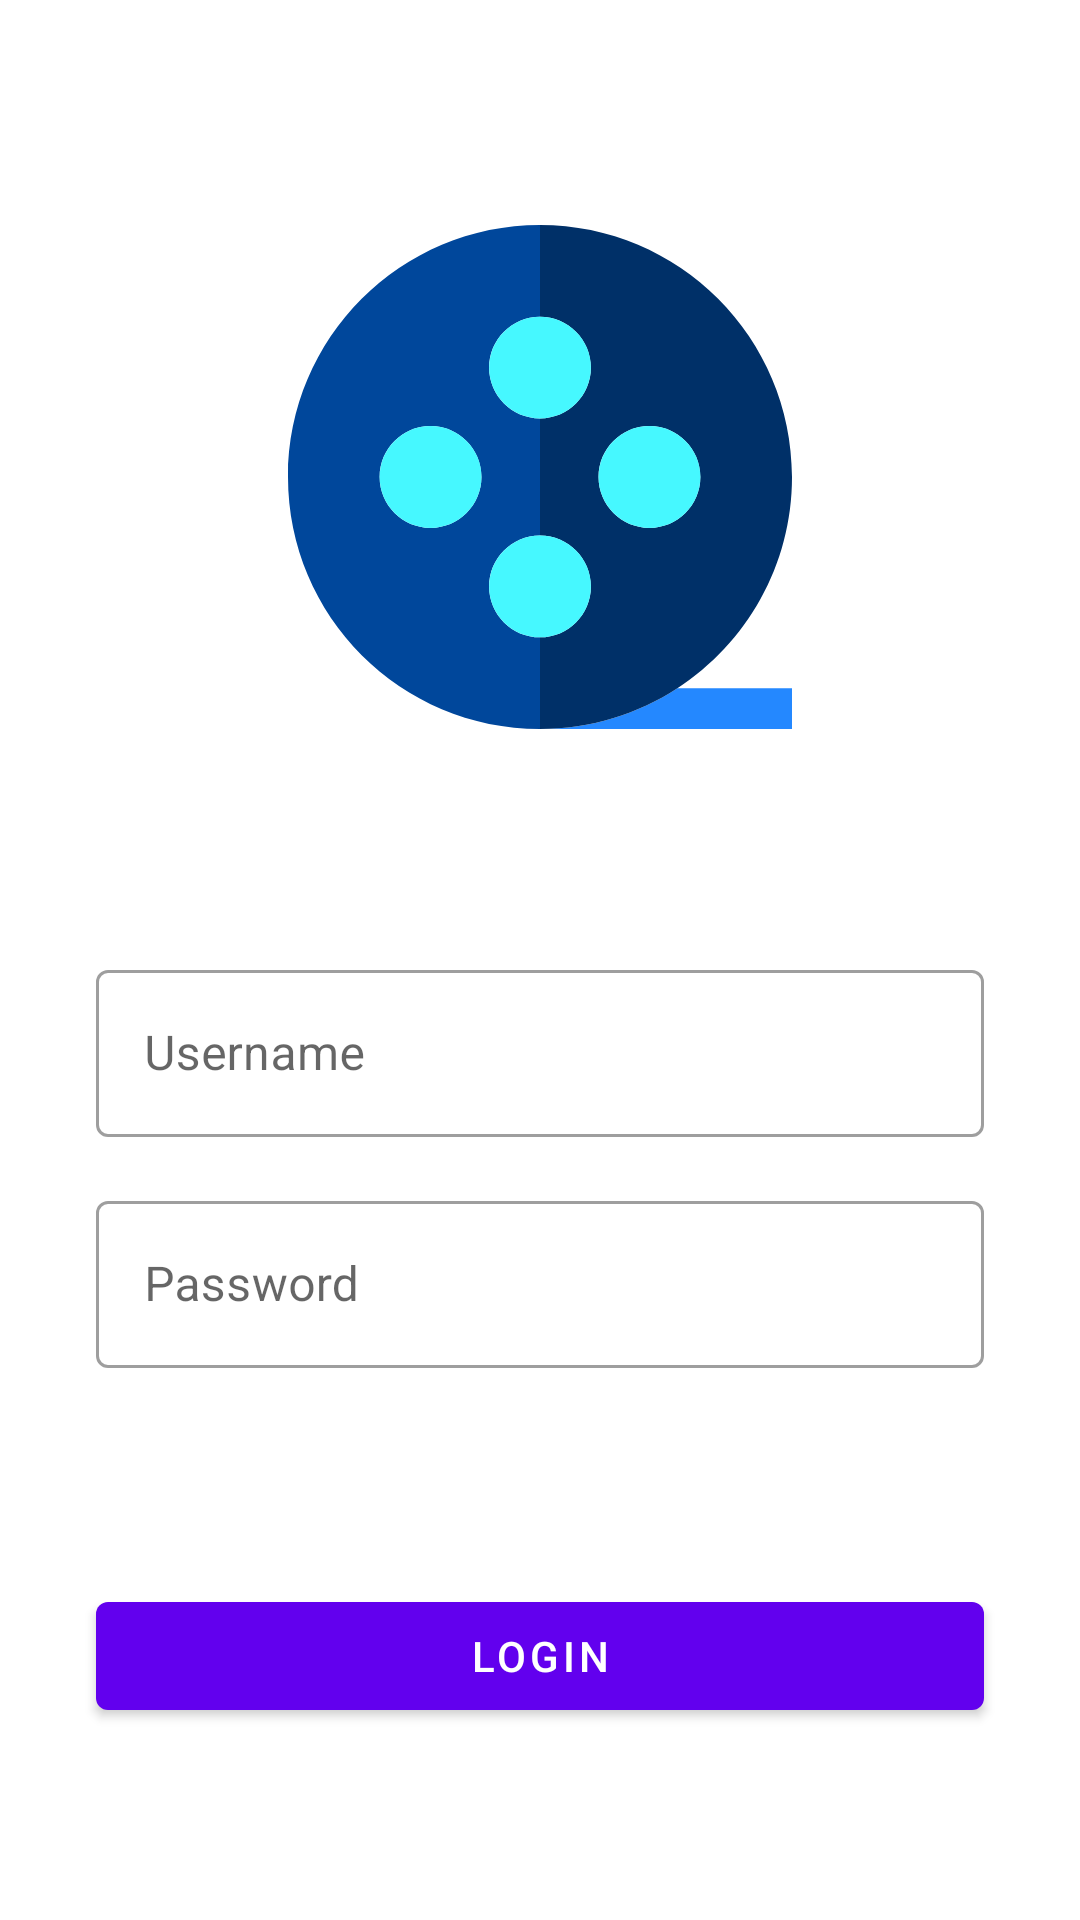

The Android layout XML behind this screen, and the referenced resources:
<!-- AndroidManifest.xml: application theme Theme.MovPelis -->
<!-- res/layout/activity_login.xml -->
<?xml version="1.0" encoding="utf-8"?>
<androidx.constraintlayout.widget.ConstraintLayout xmlns:android="http://schemas.android.com/apk/res/android"
    xmlns:app="http://schemas.android.com/apk/res-auto"
    xmlns:tools="http://schemas.android.com/tools"
    android:layout_width="match_parent"
    android:layout_height="match_parent"
    tools:context=".ui.LoginActivity">

    <androidx.constraintlayout.widget.Guideline
        android:id="@+id/gl_right"
        android:layout_width="wrap_content"
        android:layout_height="wrap_content"
        android:orientation="vertical"
        app:layout_constraintGuide_begin="32dp" />

    <androidx.constraintlayout.widget.Guideline
        android:id="@+id/gl_left"
        android:layout_width="wrap_content"
        android:layout_height="wrap_content"
        android:orientation="vertical"
        app:layout_constraintGuide_end="32dp" />

    <ImageView
        android:id="@+id/iv_logo"
        android:layout_width="0dp"
        android:layout_height="0dp"
        android:layout_marginStart="64dp"
        android:layout_marginTop="32dp"
        android:layout_marginEnd="64dp"
        android:layout_marginBottom="32dp"
        app:layout_constraintBottom_toTopOf="@+id/et_field_username"
        app:layout_constraintDimensionRatio="1:1"
        app:layout_constraintEnd_toStartOf="@+id/gl_left"
        app:layout_constraintHorizontal_bias="0.5"
        app:layout_constraintStart_toStartOf="@+id/gl_right"
        app:layout_constraintTop_toTopOf="parent"
        app:layout_constraintVertical_chainStyle="spread"
        app:srcCompat="@drawable/ic_logo"
        android:contentDescription="@string/login_label_logo"/>

    <com.google.android.material.textfield.TextInputLayout
        android:id="@+id/et_field_username"
        style="@style/Widget.MaterialComponents.TextInputLayout.OutlinedBox"
        android:layout_width="0dp"
        android:layout_height="wrap_content"
        android:layout_marginBottom="16dp"
        android:hint="@string/login_label_user"
        app:layout_constraintBottom_toTopOf="@+id/et_field_password"
        app:layout_constraintEnd_toStartOf="@+id/gl_left"
        app:layout_constraintHorizontal_bias="0.5"
        app:layout_constraintStart_toStartOf="@+id/gl_right">

        <com.google.android.material.textfield.TextInputEditText
            android:id="@+id/et_username"
            android:layout_width="match_parent"
            android:layout_height="wrap_content"
            android:maxLines="1"
            android:inputType="text"/>
    </com.google.android.material.textfield.TextInputLayout>

    <com.google.android.material.textfield.TextInputLayout
        android:id="@+id/et_field_password"
        style="@style/Widget.MaterialComponents.TextInputLayout.OutlinedBox"
        android:layout_width="0dp"
        android:layout_height="wrap_content"
        android:layout_marginBottom="72dp"
        android:hint="@string/login_label_password"
        app:layout_constraintBottom_toTopOf="@+id/btn_action_login"
        app:layout_constraintEnd_toStartOf="@+id/gl_left"
        app:layout_constraintHorizontal_bias="0.5"
        app:layout_constraintStart_toStartOf="@+id/gl_right">

        <com.google.android.material.textfield.TextInputEditText
            android:id="@+id/et_password"
            android:layout_width="match_parent"
            android:layout_height="wrap_content"
            android:inputType="textPassword"
            android:maxLines="1" />

    </com.google.android.material.textfield.TextInputLayout>

    <com.google.android.material.button.MaterialButton
        android:id="@+id/btn_action_login"
        android:layout_width="0dp"
        android:layout_height="wrap_content"
        android:layout_marginBottom="64dp"
        android:text="@string/login_action_login"
        app:layout_constraintBottom_toBottomOf="parent"
        app:layout_constraintEnd_toStartOf="@+id/gl_left"
        app:layout_constraintStart_toStartOf="@+id/gl_right" />

</androidx.constraintlayout.widget.ConstraintLayout>
<!-- resources referenced by this layout -->
<resources>
  <!-- drawable ic_logo (drawable) -->
  <vector android:height="64dp" android:viewportHeight="495"
      android:viewportWidth="495" android:width="64dp" xmlns:android="http://schemas.android.com/apk/res/android">
      <path android:fillColor="#2488FF" android:pathData="M247.5,495H495v-40H382.43C343.62,480.29 297.28,495 247.5,495z"/>
      <path android:fillColor="#00479B" android:pathData="M247.5,405c-27.57,0 -50,-22.43 -50,-50c0,-27.57 22.43,-50 50,-50V190c-27.57,0 -50,-22.43 -50,-50c0,-27.57 22.43,-50 50,-50V0C110.81,0 0,110.81 0,247.5S110.81,495 247.5,495V405zM140,297.5c-27.57,0 -50,-22.43 -50,-50c0,-27.57 22.43,-50 50,-50s50,22.43 50,50C190,275.07 167.57,297.5 140,297.5z"/>
      <path android:fillColor="#003068" android:pathData="M495,247.5C495,110.81 384.19,0 247.5,0v90c27.57,0 50,22.43 50,50c0,27.57 -22.43,50 -50,50v115c27.57,0 50,22.43 50,50c0,27.57 -22.43,50 -50,50v90c49.78,0 96.12,-14.71 134.93,-40C450.2,410.85 495,334.41 495,247.5zM355,197.5c27.57,0 50,22.43 50,50c0,27.57 -22.43,50 -50,50s-50,-22.43 -50,-50C305,219.93 327.43,197.5 355,197.5z"/>
      <path android:fillColor="#46F8FF" android:pathData="M197.5,140c0,27.57 22.43,50 50,50s50,-22.43 50,-50c0,-27.57 -22.43,-50 -50,-50S197.5,112.43 197.5,140z"/>
      <path android:fillColor="#46F8FF" android:pathData="M140,197.5c-27.57,0 -50,22.43 -50,50c0,27.57 22.43,50 50,50s50,-22.43 50,-50C190,219.93 167.57,197.5 140,197.5z"/>
      <path android:fillColor="#46F8FF" android:pathData="M197.5,355c0,27.57 22.43,50 50,50s50,-22.43 50,-50c0,-27.57 -22.43,-50 -50,-50S197.5,327.43 197.5,355z"/>
      <path android:fillColor="#46F8FF" android:pathData="M355,297.5c27.57,0 50,-22.43 50,-50c0,-27.57 -22.43,-50 -50,-50s-50,22.43 -50,50C305,275.07 327.43,297.5 355,297.5z"/>
  </vector>
  <string name="login_action_login">Login</string>
  <string name="login_label_logo">Logo</string>
  <string name="login_label_password">Password</string>
  <string name="login_label_user">Username</string>
  <style name="Theme.MovPelis" parent="Theme.MaterialComponents.DayNight.NoActionBar">
          
          <item name="colorPrimary">@color/purple_500</item>
          <item name="colorPrimaryVariant">@color/purple_700</item>
          <item name="colorOnPrimary">@color/white</item>
          
          <item name="colorSecondary">@color/teal_200</item>
          <item name="colorSecondaryVariant">@color/teal_700</item>
          <item name="colorOnSecondary">@color/black</item>
          
          <item name="android:windowTranslucentStatus">true</item>
          
      </style>
  <!-- not gathered from this repository: default colours our renderer supplied (Android Studio template values) -->
  <color name="purple_500">#FF6200EE</color>
  <color name="purple_700">#FF3700B3</color>
  <color name="teal_200">#FF03DAC5</color>
  <color name="teal_700">#FF018786</color>
  <color name="black">#FF000000</color>
  <color name="white">#FFFFFFFF</color>
</resources>
